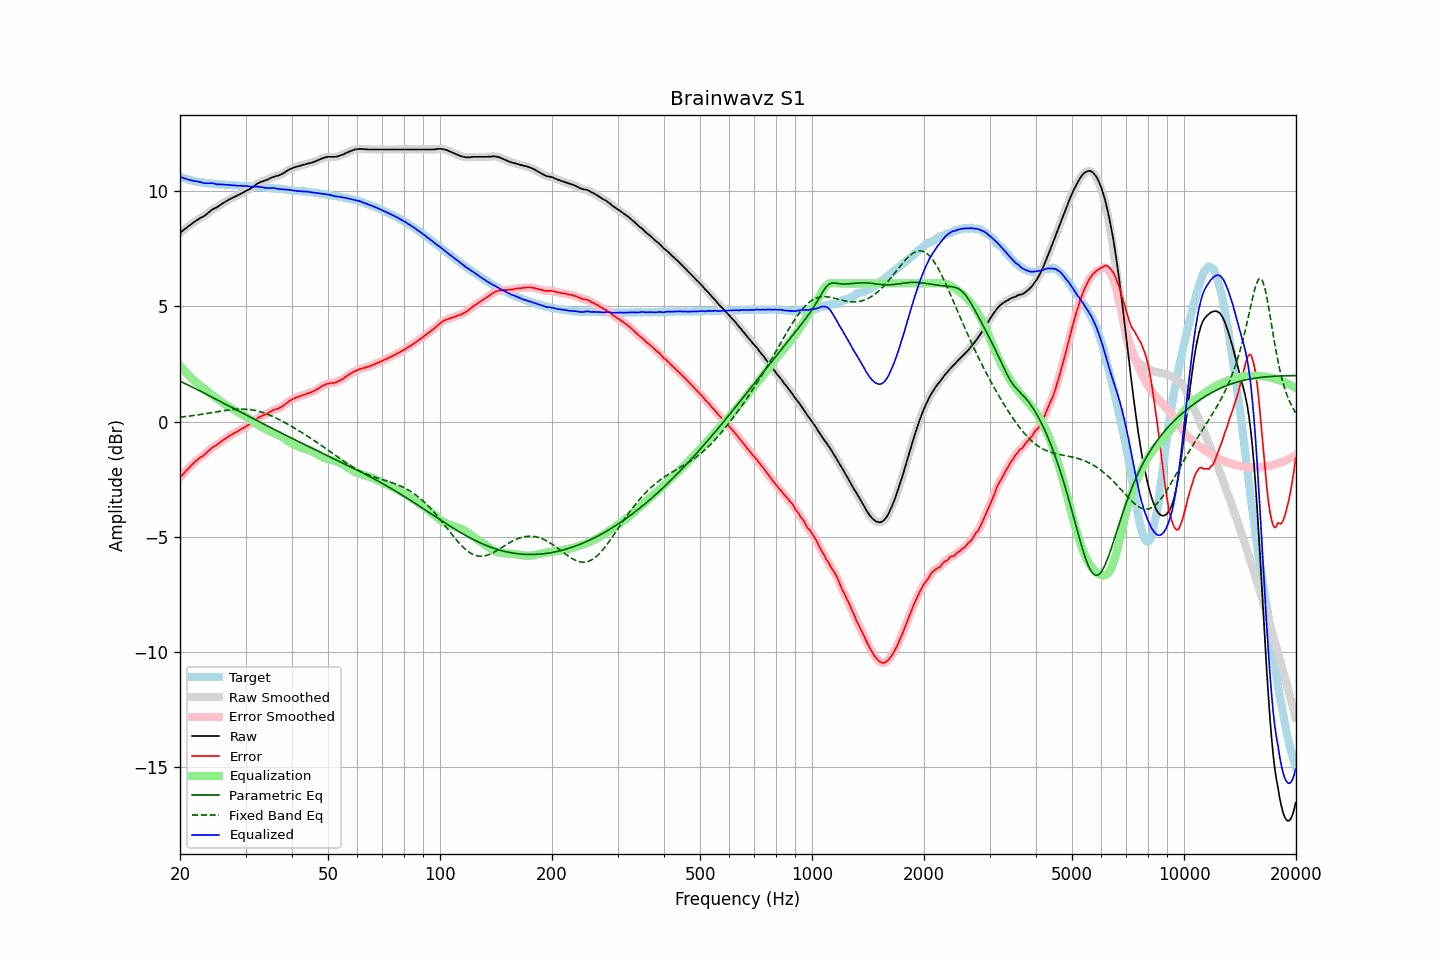

Source data for this figure (header and first rows):
frequency, raw, error, smoothed, error_smoothed, equalization, parametric_eq, fixed_band_eq, equalized_raw, equalized_smoothed, target
20.00, 8.20, -2.44, 8.20, -2.43, 2.44, 1.76, 0.19, 10.63, 10.63, 10.63
20.20, 8.26, -2.34, 8.25, -2.35, 2.35, 1.72, 0.20, 10.61, 10.61, 10.60
20.40, 8.31, -2.27, 8.31, -2.27, 2.27, 1.69, 0.21, 10.58, 10.58, 10.58
20.61, 8.36, -2.20, 8.36, -2.20, 2.19, 1.66, 0.22, 10.56, 10.56, 10.56
20.81, 8.42, -2.12, 8.41, -2.12, 2.12, 1.62, 0.23, 10.53, 10.53, 10.54
21.02, 8.47, -2.05, 8.47, -2.05, 2.04, 1.59, 0.23, 10.51, 10.51, 10.52
21.23, 8.52, -1.98, 8.52, -1.98, 1.97, 1.55, 0.24, 10.49, 10.49, 10.50
21.44, 8.58, -1.90, 8.57, -1.91, 1.90, 1.52, 0.25, 10.48, 10.48, 10.48
21.66, 8.62, -1.83, 8.63, -1.83, 1.84, 1.48, 0.26, 10.46, 10.46, 10.46
21.87, 8.68, -1.77, 8.68, -1.77, 1.77, 1.45, 0.27, 10.45, 10.45, 10.45
22.09, 8.73, -1.70, 8.72, -1.70, 1.71, 1.41, 0.28, 10.44, 10.43, 10.43
22.31, 8.77, -1.65, 8.77, -1.64, 1.65, 1.38, 0.29, 10.42, 10.42, 10.41
22.54, 8.81, -1.59, 8.81, -1.59, 1.60, 1.34, 0.30, 10.41, 10.41, 10.40
22.76, 8.86, -1.54, 8.85, -1.54, 1.54, 1.31, 0.31, 10.40, 10.39, 10.39
22.99, 8.89, -1.50, 8.89, -1.49, 1.49, 1.27, 0.32, 10.37, 10.37, 10.38
23.22, 8.93, -1.45, 8.93, -1.44, 1.43, 1.24, 0.33, 10.35, 10.36, 10.37
23.45, 8.98, -1.39, 8.98, -1.38, 1.37, 1.20, 0.34, 10.35, 10.35, 10.36
23.69, 9.03, -1.32, 9.03, -1.32, 1.32, 1.17, 0.35, 10.35, 10.35, 10.35
23.92, 9.10, -1.25, 9.09, -1.25, 1.26, 1.13, 0.37, 10.36, 10.35, 10.35
24.16, 9.15, -1.19, 9.15, -1.19, 1.20, 1.09, 0.38, 10.35, 10.35, 10.34
24.40, 9.21, -1.13, 9.20, -1.14, 1.15, 1.06, 0.39, 10.35, 10.35, 10.34
24.65, 9.25, -1.08, 9.24, -1.09, 1.09, 1.02, 0.40, 10.34, 10.34, 10.33
24.89, 9.28, -1.05, 9.28, -1.05, 1.04, 0.99, 0.41, 10.32, 10.32, 10.33
25.14, 9.31, -1.01, 9.31, -1.00, 0.99, 0.95, 0.43, 10.30, 10.31, 10.32
25.39, 9.36, -0.95, 9.35, -0.95, 0.94, 0.91, 0.44, 10.30, 10.30, 10.30
25.65, 9.41, -0.90, 9.40, -0.90, 0.90, 0.88, 0.45, 10.30, 10.30, 10.30
25.91, 9.44, -0.85, 9.45, -0.85, 0.85, 0.84, 0.46, 10.29, 10.30, 10.29
26.16, 9.50, -0.80, 9.49, -0.80, 0.80, 0.80, 0.47, 10.30, 10.29, 10.29
26.43, 9.53, -0.76, 9.54, -0.75, 0.75, 0.77, 0.48, 10.29, 10.29, 10.29
26.69, 9.58, -0.70, 9.58, -0.70, 0.70, 0.73, 0.49, 10.28, 10.28, 10.28
26.96, 9.62, -0.65, 9.62, -0.66, 0.66, 0.70, 0.50, 10.28, 10.28, 10.28
27.23, 9.66, -0.61, 9.66, -0.61, 0.61, 0.66, 0.51, 10.27, 10.27, 10.27
27.50, 9.70, -0.57, 9.69, -0.57, 0.57, 0.62, 0.52, 10.27, 10.27, 10.27
27.77, 9.73, -0.54, 9.73, -0.53, 0.53, 0.59, 0.52, 10.26, 10.26, 10.26
28.05, 9.77, -0.49, 9.76, -0.49, 0.49, 0.55, 0.53, 10.26, 10.25, 10.25
28.33, 9.80, -0.46, 9.79, -0.46, 0.45, 0.51, 0.54, 10.25, 10.25, 10.25
28.62, 9.83, -0.42, 9.83, -0.41, 0.41, 0.48, 0.54, 10.24, 10.24, 10.25
28.90, 9.87, -0.37, 9.86, -0.38, 0.38, 0.44, 0.54, 10.24, 10.24, 10.24
29.19, 9.91, -0.33, 9.90, -0.34, 0.34, 0.40, 0.54, 10.24, 10.24, 10.24
29.48, 9.94, -0.30, 9.94, -0.30, 0.30, 0.37, 0.54, 10.23, 10.24, 10.23
29.78, 9.98, -0.26, 9.98, -0.26, 0.26, 0.33, 0.54, 10.23, 10.23, 10.23
30.08, 10.01, -0.22, 10.01, -0.21, 0.22, 0.29, 0.54, 10.23, 10.23, 10.23
30.38, 10.05, -0.16, 10.05, -0.17, 0.17, 0.26, 0.53, 10.23, 10.22, 10.22
30.68, 10.09, -0.13, 10.09, -0.13, 0.12, 0.22, 0.53, 10.21, 10.21, 10.22
30.99, 10.13, -0.09, 10.13, -0.08, 0.08, 0.18, 0.52, 10.20, 10.20, 10.21
31.30, 10.17, -0.04, 10.17, -0.04, 0.03, 0.15, 0.51, 10.20, 10.20, 10.21
31.61, 10.23, 0.03, 10.23, 0.02, -0.02, 0.11, 0.50, 10.20, 10.20, 10.20
31.93, 10.27, 0.08, 10.28, 0.08, -0.07, 0.08, 0.48, 10.20, 10.20, 10.20
32.24, 10.33, 0.13, 10.32, 0.13, -0.12, 0.04, 0.46, 10.21, 10.20, 10.20
32.57, 10.37, 0.18, 10.36, 0.18, -0.17, 0.00, 0.45, 10.20, 10.20, 10.18
32.89, 10.40, 0.22, 10.40, 0.22, -0.21, -0.03, 0.43, 10.19, 10.19, 10.18
33.22, 10.43, 0.25, 10.42, 0.25, -0.25, -0.07, 0.41, 10.18, 10.18, 10.18
33.55, 10.45, 0.28, 10.45, 0.28, -0.28, -0.10, 0.38, 10.16, 10.16, 10.16
33.89, 10.47, 0.30, 10.47, 0.31, -0.32, -0.14, 0.36, 10.15, 10.15, 10.16
34.23, 10.50, 0.34, 10.50, 0.34, -0.35, -0.18, 0.33, 10.14, 10.14, 10.16
34.57, 10.53, 0.38, 10.53, 0.38, -0.39, -0.21, 0.30, 10.14, 10.14, 10.15
34.92, 10.57, 0.42, 10.56, 0.42, -0.42, -0.25, 0.28, 10.15, 10.14, 10.14
35.27, 10.60, 0.46, 10.60, 0.46, -0.45, -0.28, 0.24, 10.15, 10.15, 10.14
35.62, 10.63, 0.50, 10.62, 0.50, -0.48, -0.32, 0.21, 10.14, 10.14, 10.13
35.97, 10.65, 0.52, 10.64, 0.52, -0.51, -0.35, 0.18, 10.13, 10.13, 10.12
... 635 more rows
